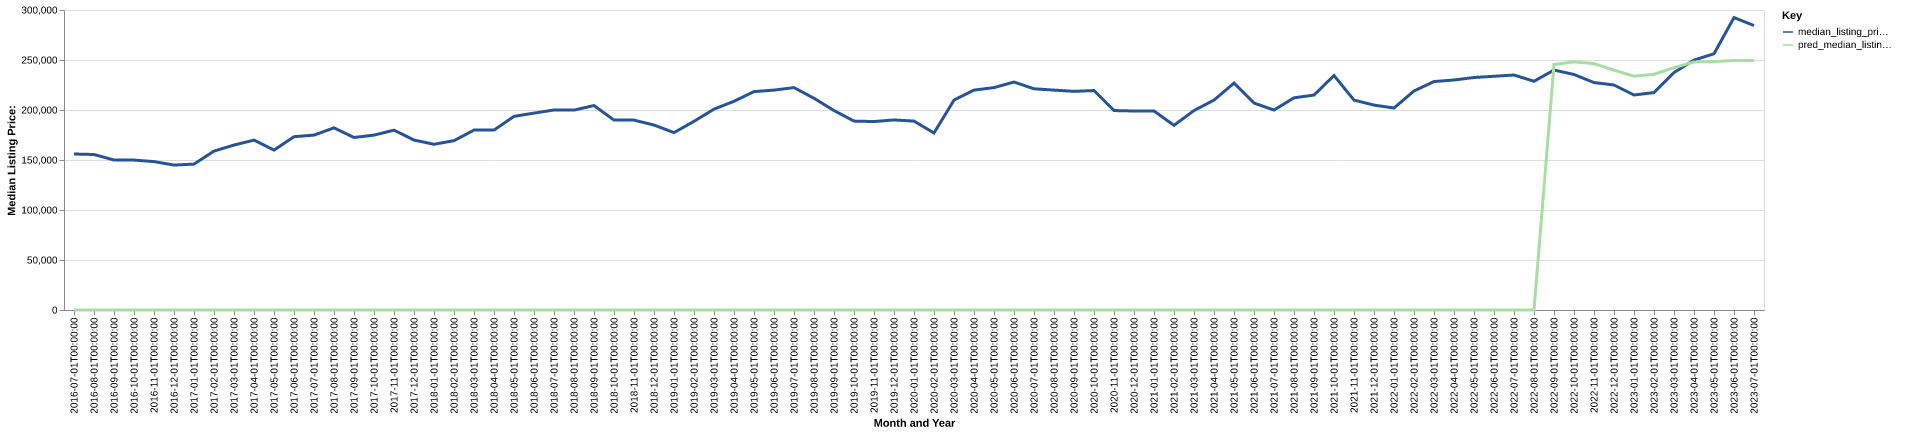

Data behind this chart, as committed beside it:
date, time_idx, median_listing_price, thirty_year_interest_rate_five, month, county_name, active_listing_count, median_days_on_market, pred_median_listing_price, month_year
2016-07-01, 0, 156000, 3.72, 7, eaton, mi, 412.0, 46.0, 0, Jul-2016
2016-08-01, 1, 155500, 3.73, 8, eaton, mi, 429.0, 52.0, 0, Aug-2016
2016-09-01, 2, 150000, 3.66, 9, eaton, mi, 457.0, 53.0, 0, Sep-2016
2016-10-01, 3, 149900, 3.64, 10, eaton, mi, 461.0, 57.0, 0, Oct-2016
2016-11-01, 4, 148400, 3.66, 11, eaton, mi, 441.0, 64.0, 0, Nov-2016
2016-12-01, 5, 144950, 3.48, 12, eaton, mi, 390.0, 72.0, 0, Dec-2016
2017-01-01, 6, 145900, 3.45, 1, eaton, mi, 334.0, 82.0, 0, Jan-2017
2017-02-01, 7, 158900, 3.5, 2, eaton, mi, 304.0, 88.0, 0, Feb-2017
2017-03-01, 8, 164950, 3.52, 3, eaton, mi, 292.0, 57.0, 0, Mar-2017
2017-04-01, 9, 169900, 4.03, 4, eaton, mi, 293.0, 46.0, 0, Apr-2017
2017-05-01, 10, 159900, 4.32, 5, eaton, mi, 306.0, 44.0, 0, May-2017
2017-06-01, 11, 173275, 4.2, 6, eaton, mi, 313.0, 45.0, 0, Jun-2017
2017-07-01, 12, 174900, 4.19, 7, eaton, mi, 342.0, 40.0, 0, Jul-2017
2017-08-01, 13, 182150, 4.3, 8, eaton, mi, 361.0, 47.0, 0, Aug-2017
2017-09-01, 14, 172500, 4.1, 9, eaton, mi, 350.0, 53.0, 0, Sep-2017
2017-10-01, 15, 174900, 4.05, 10, eaton, mi, 343.0, 51.0, 0, Oct-2017
2017-11-01, 16, 179850, 3.94, 11, eaton, mi, 340.0, 57.0, 0, Nov-2017
2017-12-01, 17, 169950, 4.03, 12, eaton, mi, 302.0, 66.0, 0, Dec-2017
2018-01-01, 18, 165725, 3.93, 1, eaton, mi, 279.0, 75.0, 0, Jan-2018
2018-02-01, 19, 169325, 3.83, 2, eaton, mi, 260.0, 71.0, 0, Feb-2018
2018-03-01, 20, 179900, 3.94, 3, eaton, mi, 229.0, 52.0, 0, Mar-2018
2018-04-01, 21, 179900, 3.95, 4, eaton, mi, 207.0, 46.0, 0, Apr-2018
2018-05-01, 22, 193625, 3.99, 5, eaton, mi, 212.0, 38.0, 0, May-2018
2018-06-01, 23, 196900, 4.15, 6, eaton, mi, 247.0, 37.0, 0, Jun-2018
2018-07-01, 24, 200000, 4.4, 7, eaton, mi, 306.0, 39.0, 0, Jul-2018
2018-08-01, 25, 199900, 4.46, 8, eaton, mi, 336.0, 39.0, 0, Aug-2018
2018-09-01, 26, 204450, 4.58, 9, eaton, mi, 353.0, 45.0, 0, Sep-2018
2018-10-01, 27, 189900, 4.66, 10, eaton, mi, 364.0, 52.0, 0, Oct-2018
2018-11-01, 28, 189900, 4.62, 11, eaton, mi, 340.0, 56.0, 0, Nov-2018
2018-12-01, 29, 184950, 4.54, 12, eaton, mi, 294.0, 71.0, 0, Dec-2018
2019-01-01, 30, 177400, 4.6, 1, eaton, mi, 255.0, 81.0, 0, Jan-2019
2019-02-01, 31, 188675, 4.72, 2, eaton, mi, 236.0, 82.0, 0, Feb-2019
2019-03-01, 32, 200850, 4.9, 3, eaton, mi, 226.0, 66.0, 0, Mar-2019
2019-04-01, 33, 208725, 4.94, 4, eaton, mi, 224.0, 52.0, 0, Apr-2019
2019-05-01, 34, 218400, 4.75, 5, eaton, mi, 245.0, 38.0, 0, May-2019
2019-06-01, 35, 219900, 4.51, 6, eaton, mi, 270.0, 38.0, 0, Jun-2019
2019-07-01, 36, 222400, 4.41, 7, eaton, mi, 288.0, 45.0, 0, Jul-2019
2019-08-01, 37, 211718, 4.41, 8, eaton, mi, 292.0, 45.0, 0, Aug-2019
2019-09-01, 38, 199445, 4.2, 9, eaton, mi, 301.0, 45.0, 0, Sep-2019
2019-10-01, 39, 188900, 4.14, 10, eaton, mi, 295.0, 47.0, 0, Oct-2019
2019-11-01, 40, 188450, 3.84, 11, eaton, mi, 280.0, 51.0, 0, Nov-2019
2019-12-01, 41, 190050, 3.81, 12, eaton, mi, 252.0, 58.0, 0, Dec-2019
2020-01-01, 42, 188900, 3.75, 1, eaton, mi, 225.0, 71.0, 0, Jan-2020
2020-02-01, 43, 177000, 3.73, 2, eaton, mi, 178.0, 71.0, 0, Feb-2020
2020-03-01, 44, 209900, 3.78, 3, eaton, mi, 171.0, 48.0, 0, Mar-2020
2020-04-01, 45, 219900, 3.75, 4, eaton, mi, 175.0, 43.0, 0, Apr-2020
2020-05-01, 46, 222400, 3.74, 5, eaton, mi, 173.0, 54.0, 0, May-2020
2020-06-01, 47, 227975, 3.72, 6, eaton, mi, 164.0, 32.0, 0, Jun-2020
2020-07-01, 48, 221200, 3.49, 7, eaton, mi, 160.0, 33.0, 0, Jul-2020
2020-08-01, 49, 219900, 3.65, 8, eaton, mi, 166.0, 26.0, 0, Aug-2020
2020-09-01, 50, 218650, 3.33, 9, eaton, mi, 153.0, 27.0, 0, Sep-2020
2020-10-01, 51, 219450, 3.28, 10, eaton, mi, 150.0, 26.0, 0, Oct-2020
2020-11-01, 52, 199450, 3.21, 11, eaton, mi, 134.0, 37.0, 0, Nov-2020
2020-12-01, 53, 199000, 3.07, 12, eaton, mi, 114.0, 46.0, 0, Dec-2020
2021-01-01, 54, 199000, 2.99, 1, eaton, mi, 84.0, 58.0, 0, Jan-2021
2021-02-01, 55, 184675, 2.93, 2, eaton, mi, 67.0, 43.0, 0, Feb-2021
2021-03-01, 56, 199450, 2.88, 3, eaton, mi, 58.0, 42.0, 0, Mar-2021
2021-04-01, 57, 209900, 2.84, 4, eaton, mi, 66.0, 41.0, 0, Apr-2021
2021-05-01, 58, 226900, 2.71, 5, eaton, mi, 78.0, 29.0, 0, May-2021
2021-06-01, 59, 206950, 2.79, 6, eaton, mi, 89.0, 16.0, 0, Jun-2021
... 25 more rows
